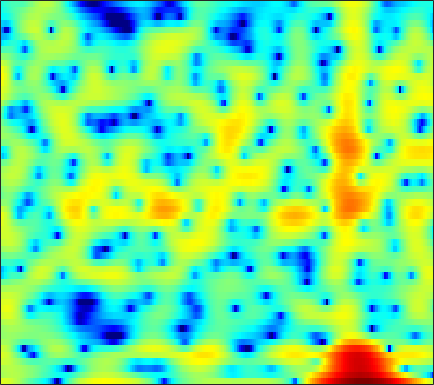

The table this chart was drawn from, first rows:
4.9092, 4.8605, 4.7121, 4.4608, 4.2045, 3.7781, 3.261, 2.8108, 2.1348, 1.3803, 0.54366, -0.11259, -1.0014, -1.8769, -2.5049, -3.266, -3.9424, -4.4287, -5.0949, -5.8506, -6.7925, -7.687, -9.2894, -11.654
1.718, 2.076, 2.425, 2.638, 2.718, 2.737, 2.657, 2.542, 2.323, 2.041, 1.704, 1.421, 1.012, 0.5733, 0.228, -0.254, -0.7619, -1.162, -1.721, -2.313, -2.932, -3.41, -4.055, -4.686
2.244, 2.476, 2.687, 2.8, 2.822, 2.775, 2.647, 2.506, 2.265, 1.974, 1.641, 1.372, 0.9918, 0.5942, 0.2867, -0.1384, -0.5781, -0.9248, -1.412, -1.936, -2.512, -2.99, -3.7, -4.528
3.813, 3.805, 3.692, 3.462, 3.215, 2.786, 2.251, 1.785, 1.095, 0.3436, -0.432, -1.005, -1.714, -2.3, -2.621, -2.868, -2.911, -2.836, -2.647, -2.412, -2.207, -2.096, -2.029, -2.07
4.732, 4.575, 4.178, 3.563, 2.953, 1.939, 0.6985, -0.3799, -1.998, -3.805, -5.804, -7.471, -10.11, -13.7, -17.51, -19.96, -13.96, -10.33, -6.85, -4.349, -2.503, -1.435, -0.3473, 0.4251
3.82, 3.704, 3.273, 2.506, 1.68, 0.1863, -1.855, -3.859, -7.454, -12.95, -24.26, -24.04, -15.48, -12.04, -10.43, -8.702, -6.978, -5.605, -3.768, -2.054, -0.5855, 0.3265, 1.292, 1.992
1.772, 1.89, 1.845, 1.576, 1.233, 0.6081, -0.1664, -0.8065, -1.657, -2.386, -2.874, -3.049, -3.035, -2.8, -2.516, -2.04, -1.496, -1.069, -0.5078, 0.01634, 0.4726, 0.7579, 1.054, 1.238
0.6651, 0.9449, 1.187, 1.293, 1.296, 1.216, 1.063, 0.9131, 0.6881, 0.4617, 0.2645, 0.1482, 0.03891, -0.02613, -0.05056, -0.05424, -0.03436, -0.009088, 0.02497, 0.03703, 0.008498, -0.0458, -0.1732, -0.3729
0.8881, 1.24, 1.591, 1.813, 1.904, 1.931, 1.864, 1.765, 1.58, 1.353, 1.1, 0.9062, 0.6588, 0.4339, 0.2789, 0.09166, -0.0804, -0.2048, -0.3726, -0.5552, -0.7673, -0.9605, -1.28, -1.688
2.078, 2.472, 2.845, 3.045, 3.083, 2.986, 2.733, 2.456, 1.988, 1.431, 0.8217, 0.3588, -0.2236, -0.7073, -0.9848, -1.236, -1.384, -1.456, -1.535, -1.633, -1.779, -1.938, -2.239, -2.647
3.812, 4.257, 4.622, 4.734, 4.649, 4.31, 3.701, 3.058, 1.939, 0.5095, -1.231, -2.704, -4.692, -6.146, -6.504, -6.062, -5.191, -4.567, -3.937, -3.56, -3.407, -3.408, -3.527, -3.763
4.777, 5.191, 5.497, 5.529, 5.372, 4.913, 4.145, 3.335, 1.893, -0.03037, -2.572, -5.036, -9.316, -13.62, -13.25, -10.25, -8.175, -7.285, -6.734, -6.699, -6.978, -7.252, -7.532, -7.603
4.487, 4.771, 4.983, 4.998, 4.876, 4.534, 3.984, 3.435, 2.522, 1.412, 0.1658, -0.8088, -2.082, -3.218, -3.947, -4.788, -5.676, -6.518, -8.055, -10.3, -13.76, -17.79, -23.78, -18.45
3.53, 3.707, 3.859, 3.904, 3.866, 3.707, 3.44, 3.178, 2.741, 2.201, 1.576, 1.078, 0.3681, -0.4038, -1.036, -1.947, -2.968, -3.852, -5.232, -6.81, -8.455, -9.557, -10.47, -10.46
1.787, 1.901, 2.034, 2.141, 2.203, 2.249, 2.245, 2.208, 2.122, 1.999, 1.821, 1.652, 1.39, 1.074, 0.7884, 0.3258, -0.214, -0.6682, -1.339, -2.07, -2.784, -3.275, -3.891, -4.41
-1.323, -1.24, -0.9981, -0.6708, -0.4259, -0.1169, 0.1402, 0.2962, 0.5033, 0.7537, 1.055, 1.285, 1.578, 1.832, 1.98, 2.077, 2.041, 1.935, 1.689, 1.304, 0.7845, 0.3175, -0.3915, -1.216
-9.566, -8.573, -6.449, -4.74, -3.934, -3.422, -3.376, -3.498, -3.587, -3.205, -2.155, -1.091, 0.3499, 1.601, 2.375, 3.192, 3.742, 3.983, 4.097, 3.994, 3.634, 3.188, 2.375, 1.208
-10.83, -9.72, -7.675, -6.182, -5.651, -5.874, -7.298, -9.415, -15.65, -23.94, -10.51, -6.339, -2.763, -0.3688, 0.9155, 2.205, 3.132, 3.616, 4.021, 4.198, 4.159, 3.96, 3.477, 2.737
-4.187, -4.069, -3.817, -3.669, -3.676, -3.871, -4.344, -4.806, -5.203, -5.189, -4.563, -3.793, -2.7, -1.671, -0.9644, -0.1582, 0.5114, 0.9638, 1.489, 1.89, 2.199, 2.362, 2.444, 2.424
-1.45, -1.104, -0.7538, -0.5728, -0.548, -0.6118, -0.7939, -1.009, -1.294, -1.612, -1.975, -2.227, -2.583, -2.968, -3.186, -3.279, -3.074, -2.704, -1.943, -1.082, -0.2853, 0.2681, 0.9066, 1.419
1.111, 1.587, 1.995, 2.217, 2.261, 2.149, 1.883, 1.579, 0.9667, 0.1891, -0.8512, -1.869, -3.584, -5.929, -8.312, -12.16, -13.38, -10.85, -7.361, -4.793, -2.979, -2.012, -1.019, -0.2964
2.97, 3.354, 3.662, 3.79, 3.775, 3.589, 3.228, 2.853, 2.153, 1.26, 0.1398, -0.9149, -2.601, -4.644, -6.436, -8.559, -9.292, -8.562, -6.846, -5.389, -4.333, -3.821, -3.532, -3.542
3.848, 4.032, 4.15, 4.099, 3.959, 3.667, 3.227, 2.822, 2.229, 1.49, 0.6901, 0.05168, -0.8732, -1.757, -2.385, -3.122, -3.594, -3.843, -4.044, -4.209, -4.574, -4.978, -5.93, -7.541
4.369, 4.325, 4.135, 3.79, 3.441, 2.891, 2.283, 1.798, 1.17, 0.578, 0.01667, -0.3598, -0.8322, -1.292, -1.593, -2.019, -2.429, -2.72, -3.184, -3.66, -4.212, -4.735, -5.46, -6.311
5.064, 4.747, 4.112, 3.287, 2.541, 1.396, 0.2396, -0.6156, -1.6, -2.132, -2.368, -2.372, -2.238, -2.175, -2.15, -2.199, -2.459, -2.709, -3.209, -3.835, -4.418, -4.837, -5.085, -4.92
5.589, 5.043, 4.027, 2.659, 1.349, -0.9299, -3.914, -6.645, -10.41, -10.87, -8.417, -6.728, -5.038, -3.885, -3.361, -2.903, -2.848, -3.09, -3.743, -5.081, -7.153, -9.335, -12.12, -10.11
3.924, 3.486, 2.671, 1.359, 0.08381, -2.14, -5.069, -7.567, -11.04, -11.71, -10.66, -9.482, -8.281, -7.118, -6.236, -5.306, -4.467, -4.154, -4.12, -4.603, -5.703, -6.655, -7.434, -6.119
0.6093, 0.8069, 0.6779, 0.1582, -0.5182, -1.682, -3.239, -4.511, -6.366, -8.444, -10.85, -13.17, -16.19, -15.61, -12.7, -9.19, -6.745, -5.324, -4.029, -3.072, -2.401, -1.896, -1.14, -0.1998
-1.564, -0.6761, -0.1043, 0.1001, -0.08421, -0.5981, -1.497, -2.35, -3.79, -5.615, -7.808, -9.681, -11.7, -11.61, -10.12, -7.729, -5.687, -4.422, -2.991, -1.864, -0.8677, -0.2286, 0.5829, 1.397
-0.7591, 0.01123, 0.7339, 1.108, 1.194, 1.018, 0.6414, 0.1643, -0.5772, -1.483, -2.393, -3.052, -3.67, -4.032, -3.999, -3.757, -3.25, -2.833, -2.163, -1.452, -0.682, -0.1303, 0.537, 1.116
1.028, 1.545, 2.144, 2.473, 2.623, 2.629, 2.454, 2.191, 1.727, 1.101, 0.3881, -0.2099, -1.054, -1.913, -2.562, -3.321, -3.915, -4.063, -3.911, -3.223, -2.374, -1.662, -0.8127, -0.2092
1.99, 2.443, 2.908, 3.273, 3.431, 3.549, 3.466, 3.332, 2.942, 2.399, 1.606, 0.8809, -0.3865, -1.971, -3.539, -6.164, -9.841, -12.76, -12.65, -8.933, -5.776, -4.138, -2.55, -1.53
1.438, 1.812, 2.218, 2.66, 2.917, 3.204, 3.344, 3.368, 3.184, 2.83, 2.183, 1.55, 0.3832, -1.08, -2.485, -4.706, -7.378, -8.926, -9.152, -7.272, -5.199, -3.909, -2.65, -1.796
-1.117, -0.9841, -0.4907, 0.2579, 0.9178, 1.7, 2.365, 2.681, 2.94, 2.899, 2.639, 2.268, 1.621, 0.7582, 0.04604, -0.9672, -1.85, -2.336, -2.668, -2.6, -2.36, -2.012, -1.548, -1.211
-8.07, -9.802, -7.811, -4.292, -2.15, 0.004618, 1.45, 2.197, 2.825, 3.074, 3.062, 2.861, 2.453, 1.822, 1.295, 0.4898, -0.2867, -0.9113, -1.581, -2.102, -2.213, -2.115, -1.687, -1.097
-6.088, -7.175, -5.919, -3.361, -1.543, 0.2972, 1.546, 2.195, 2.675, 2.878, 2.756, 2.543, 2.022, 1.364, 0.7353, -0.2565, -1.52, -2.677, -4.529, -6.71, -8.144, -7.85, -5.698, -3.191
0.1389, -0.01055, 0.094, 0.3963, 0.7299, 1.092, 1.382, 1.439, 1.381, 1.106, 0.6288, 0.1837, -0.5568, -1.336, -2.014, -2.95, -4.118, -5.14, -7.141, -10.14, -13.42, -12.73, -8.003, -4.176
1.505, 1.357, 1.103, 0.9094, 0.6897, 0.4006, 0.004086, -0.3766, -1.012, -1.922, -2.983, -3.979, -5.304, -6.607, -7.258, -7.518, -7.173, -6.739, -6.183, -5.524, -4.771, -3.927, -2.516, -0.872
1.055, 0.6961, 0.1271, -0.4958, -0.9804, -1.611, -2.339, -2.906, -3.88, -5.085, -6.719, -8.389, -11.47, -16.95, -24.23, -18.76, -12.06, -9.162, -6.306, -4.196, -2.456, -1.295, 0.1089, 1.344
-0.525, -1.381, -2.613, -3.895, -4.683, -5.503, -6.126, -6.432, -7.037, -7.67, -8.601, -9.43, -10.58, -11.69, -11.89, -10.83, -8.752, -6.917, -4.656, -2.673, -0.9141, 0.2059, 1.512, 2.578
-2.133, -3.945, -6.991, -10.91, -13.53, -14.05, -12.18, -11.17, -10.49, -10.39, -10.68, -10.75, -10.58, -9.79, -8.793, -7.277, -5.55, -4.235, -2.532, -0.9244, 0.4391, 1.361, 2.392, 3.27
-0.9662, -2.767, -5.915, -9.865, -12.4, -12.94, -11.59, -10.93, -10.96, -12.41, -15.17, -18.04, -18.1, -12.96, -9.869, -6.621, -4.175, -2.672, -0.9582, 0.4018, 1.519, 2.206, 2.95, 3.504
2.555, 1.538, 0.07884, -1.396, -2.374, -3.496, -4.435, -5.095, -6.247, -7.768, -9.608, -10.69, -10.51, -8.216, -6.155, -3.823, -1.932, -0.7398, 0.4802, 1.383, 2.064, 2.386, 2.655, 2.703
4.624, 4.028, 3.127, 2.201, 1.484, 0.5525, -0.3122, -0.9165, -1.682, -2.269, -2.662, -2.812, -2.632, -2.102, -1.597, -0.8318, -0.0735, 0.3619, 0.7884, 1.037, 1.01, 0.8588, 0.4284, -0.2087
5.228, 4.768, 4.015, 3.155, 2.475, 1.587, 0.7804, 0.2402, -0.2653, -0.5752, -0.6757, -0.6345, -0.4448, -0.2021, -0.01761, 0.2194, 0.3281, 0.2899, 0.09437, -0.3362, -1.034, -1.69, -2.796, -4.081
6.023, 5.465, 4.532, 3.364, 2.369, 0.9901, -0.331, -1.126, -1.665, -1.62, -1.136, -0.6122, 0.02095, 0.5363, 0.8305, 0.9888, 0.8554, 0.5968, -0.06154, -1.122, -2.501, -3.791, -5.676, -7.555
7.019, 6.304, 5.037, 3.359, 1.762, -1.024, -4.942, -8.687, -11.3, -7.058, -3.501, -1.681, 0.03951, 1.17, 1.696, 2.015, 1.951, 1.626, 0.7564, -0.6456, -2.714, -4.912, -9.109, -16.47
6.219, 5.524, 4.318, 2.777, 1.391, -0.8811, -3.52, -5.354, -6.338, -5.033, -3.04, -1.702, -0.2499, 0.7984, 1.33, 1.774, 1.89, 1.712, 1.164, 0.2217, -1.199, -2.574, -4.648, -6.643
3.917, 3.406, 2.581, 1.608, 0.8324, -0.2724, -1.315, -1.917, -2.441, -2.545, -2.282, -1.894, -1.244, -0.5401, -0.0394, 0.5548, 0.9602, 1.111, 1.132, 0.9273, 0.5023, 0.09503, -0.4754, -1.033
1.042, 0.7456, 0.3463, -0.133, -0.6084, -1.297, -2.088, -2.688, -3.557, -4.325, -4.762, -4.717, -4.139, -3.051, -2.081, -0.873, 0.1152, 0.7222, 1.305, 1.645, 1.796, 1.822, 1.752, 1.646
-3.186, -2.962, -2.744, -2.676, -2.78, -3.134, -3.801, -4.652, -6.298, -8.907, -13.12, -16.32, -12.39, -7.368, -4.739, -2.196, -0.3994, 0.5841, 1.509, 2.117, 2.5, 2.671, 2.794, 2.866
-8.804, -7.513, -6.421, -5.677, -5.187, -4.812, -4.732, -4.97, -5.654, -6.828, -8.17, -8.573, -7.198, -4.678, -2.855, -0.8968, 0.5251, 1.267, 1.928, 2.284, 2.398, 2.394, 2.373, 2.381
-11.23, -10.92, -10.5, -9.516, -8.343, -6.555, -4.974, -3.95, -2.953, -2.228, -1.576, -1.06, -0.2371, 0.6692, 1.329, 2.062, 2.546, 2.7, 2.594, 2.098, 1.234, 0.4275, -0.6131, -1.116
-11.79, -14.69, -23.55, -22.25, -14.06, -8.525, -5.127, -3.281, -1.403, 0.02662, 1.151, 1.87, 2.651, 3.261, 3.584, 3.831, 3.803, 3.562, 2.843, 1.549, -0.5587, -2.984, -8.616, -28.02
-8.806, -9.397, -9.794, -9.177, -8.037, -6.045, -4.072, -2.744, -1.193, 0.09696, 1.151, 1.8, 2.499, 3.011, 3.271, 3.429, 3.341, 3.091, 2.49, 1.552, 0.2799, -0.8525, -2.341, -3.167
-6.799, -6.559, -6.135, -5.519, -4.951, -4.034, -3.043, -2.291, -1.341, -0.4632, 0.3241, 0.8362, 1.444, 1.936, 2.228, 2.482, 2.578, 2.535, 2.34, 1.992, 1.526, 1.138, 0.6363, 0.2455
-5.995, -5.523, -4.909, -4.306, -3.841, -3.261, -2.686, -2.281, -1.748, -1.221, -0.6853, -0.2606, 0.3057, 0.8683, 1.262, 1.734, 2.115, 2.325, 2.482, 2.503, 2.389, 2.234, 1.946, 1.564
-5.527, -4.966, -4.312, -3.775, -3.442, -3.124, -2.934, -2.864, -2.825, -2.782, -2.601, -2.291, -1.639, -0.7563, -0.03079, 0.9218, 1.759, 2.28, 2.801, 3.122, 3.247, 3.214, 3.007, 2.604
